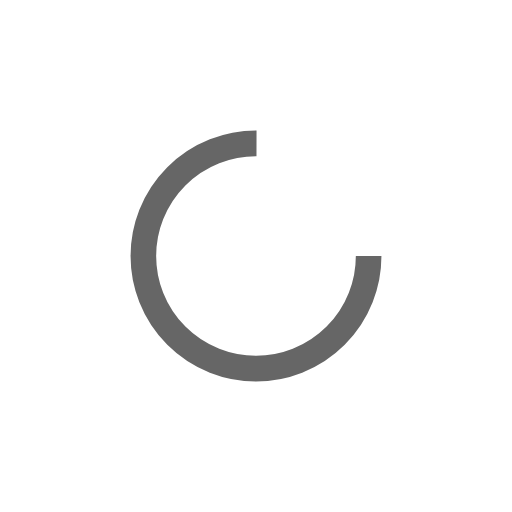
t = 0.00 s
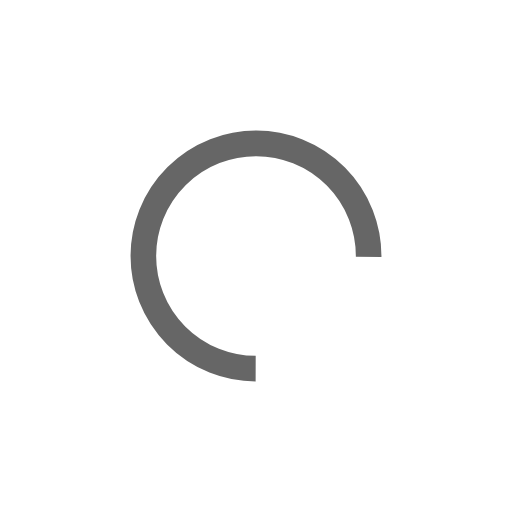
t = 0.12 s
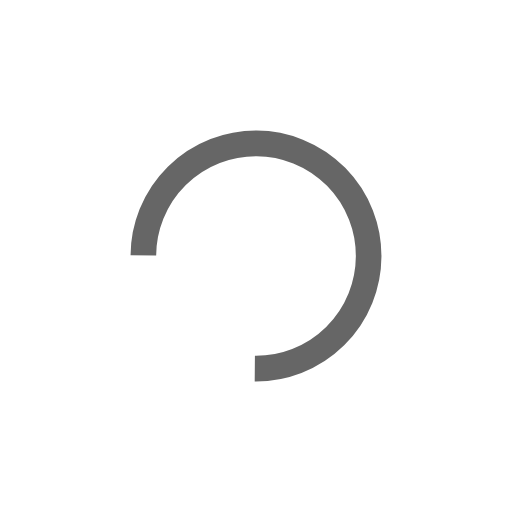
t = 0.25 s
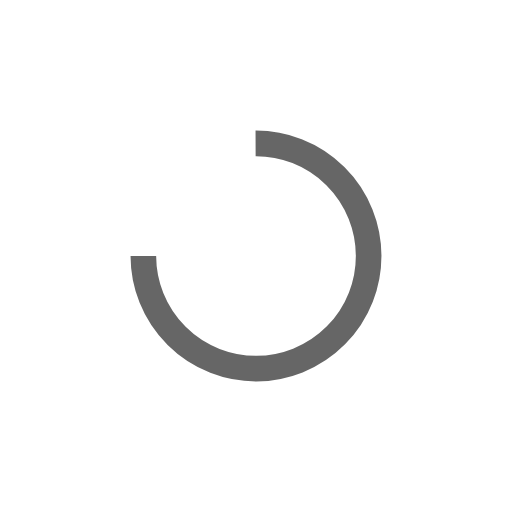
t = 0.37 s

The animated SVG that drew these frames (rendered in a browser with its animation timeline set to each time). Animation: 1 SMIL element (animateTransform=1); one cycle of 0.49 s, repeats indefinitely.

<svg xmlns="http://www.w3.org/2000/svg" viewBox="0 0 100 100" preserveAspectRatio="xMidYMid" width="200" height="200" style="shape-rendering: auto; display: block; background: transparent;" xmlns:xlink="http://www.w3.org/1999/xlink"><g><circle stroke-dasharray="103.67255756846316 36.55751918948772" r="22" stroke-width="5" stroke="#666666" fill="none" cy="50" cx="50">
  <animateTransform keyTimes="0;1" values="0 50 50;360 50 50" dur="0.49504950495049505s" repeatCount="indefinite" type="rotate" attributeName="transform"></animateTransform>
</circle><g></g></g><!-- [ldio] generated by https://loading.io --></svg>
